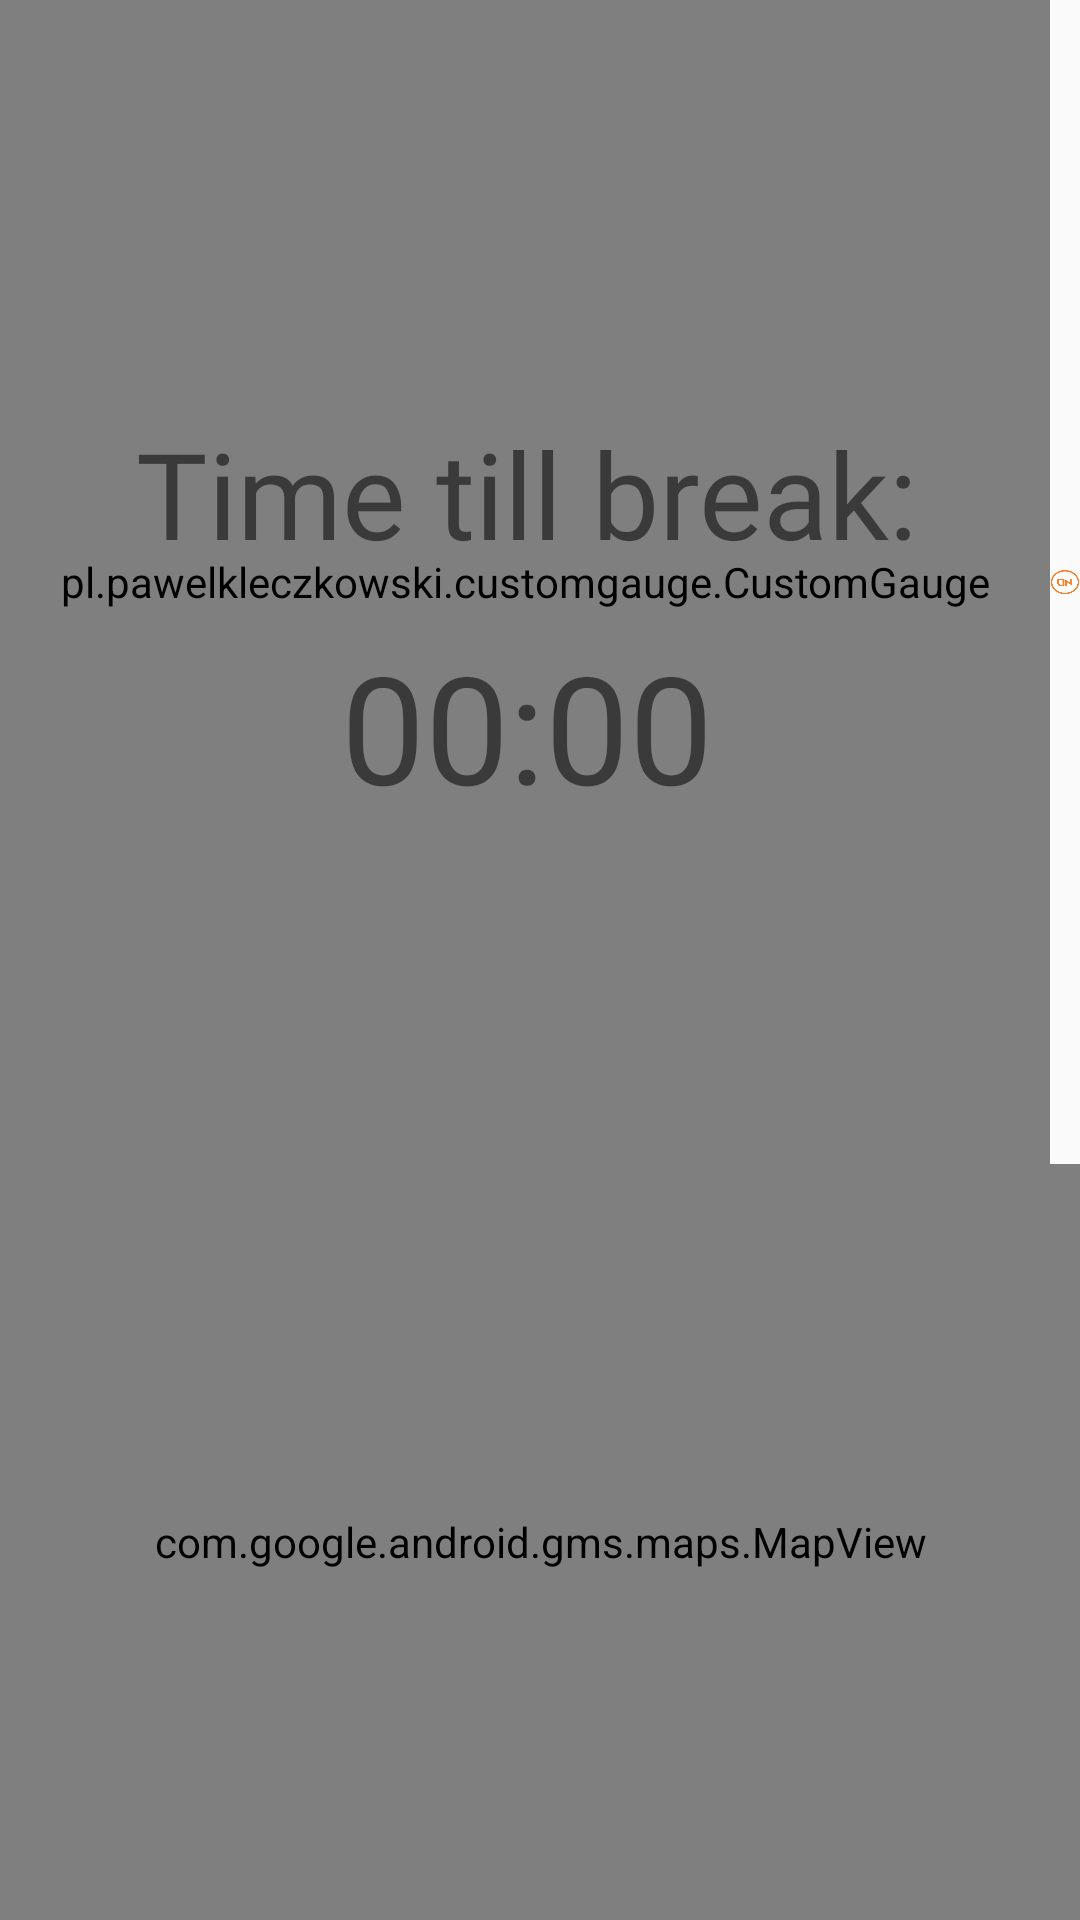

Write the Android layout XML for this screen, with the resource values it uses.
<!-- AndroidManifest.xml: application theme AppTheme -->
<!-- res/layout/fragment_home.xml -->
<?xml version="1.0" encoding="utf-8"?>
<androidx.constraintlayout.widget.ConstraintLayout xmlns:android="http://schemas.android.com/apk/res/android"
    xmlns:app="http://schemas.android.com/apk/res-auto"
    xmlns:tools="http://schemas.android.com/tools"
    android:layout_width="match_parent"
    android:layout_height="match_parent"
    android:layout_alignParentStart="false"
    android:layout_alignParentLeft="false"
    android:layout_alignParentEnd="false"
    android:layout_alignParentRight="false"
    app:layout_constrainedHeight="false"
    app:layout_constrainedWidth="false"
    tools:context=".ui.HomeFragment">

    <pl.pawelkleczkowski.customgauge.CustomGauge
        android:id="@+id/homeTimeGuage"
        android:layout_width="350dp"
        android:layout_height="388dp"
        android:layout_centerHorizontal="true"
        android:paddingLeft="20dp"
        android:paddingTop="20dp"
        android:paddingRight="20dp"
        android:paddingBottom="20dp"
        app:gaugeEndValue="0"
        app:gaugePointEndColor="@color/green"
        app:gaugePointStartColor="@color/green"
        app:gaugeStartAngle="270"
        app:gaugeStartValue="100"
        app:gaugeStrokeCap="BUTT"
        app:gaugeStrokeWidth="10dp"
        app:gaugeSweepAngle="360"
        app:layout_constraintStart_toStartOf="parent"
        app:layout_constraintTop_toTopOf="parent" />

    <TextView
        android:id="@+id/timeTv"
        android:layout_width="294dp"
        android:layout_height="81dp"
        android:fontFamily="@font/aldrich"
        android:text="00:00"
        android:textAlignment="center"
        android:textSize="50dp"
        app:layout_constraintBottom_toBottomOf="@+id/homeTimeGuage"
        app:layout_constraintEnd_toEndOf="@+id/homeTimeGuage"
        app:layout_constraintHorizontal_bias="0.512"
        app:layout_constraintStart_toStartOf="@+id/homeTimeGuage"
        app:layout_constraintTop_toBottomOf="@+id/homeTimeLabel"
        app:layout_constraintVertical_bias="0.0" />

    <com.google.android.gms.maps.MapView
        android:id="@+id/mapViewHome"
        android:layout_width="0dp"
        android:layout_height="0dp"
        app:layout_constraintBottom_toBottomOf="parent"
        app:layout_constraintEnd_toEndOf="parent"
        app:layout_constraintStart_toStartOf="parent"
        app:layout_constraintTop_toBottomOf="@+id/homeTimeGuage" />

    <TextView
        android:id="@+id/homeTimeLabel"
        android:layout_width="362dp"
        android:layout_height="71dp"
        android:fontFamily="@font/aldrich"
        android:text="Time till break:"
        android:textAlignment="center"
        android:textSize="40dp"
        app:layout_constraintBottom_toBottomOf="@+id/homeTimeGuage"
        app:layout_constraintEnd_toEndOf="@+id/homeTimeGuage"
        app:layout_constraintStart_toStartOf="@+id/homeTimeGuage"
        app:layout_constraintTop_toTopOf="@+id/homeTimeGuage"
        app:layout_constraintVertical_bias="0.434" />

    <ImageView
        android:id="@+id/homeStatusBtn"
        android:layout_width="0dp"
        android:layout_height="0dp"
        android:layout_marginTop="50dp"
        android:layout_marginBottom="50dp"
        android:src="@drawable/onbutton"
        app:layout_constraintBottom_toTopOf="@+id/mapViewHome"
        app:layout_constraintEnd_toEndOf="parent"
        app:layout_constraintStart_toEndOf="@+id/homeTimeGuage"
        app:layout_constraintTop_toTopOf="parent" />

    <ImageView
        android:id="@+id/homeOffBtn"
        android:layout_width="422dp"
        android:layout_height="561dp"
        android:src="@drawable/offbutton"
        android:visibility="invisible"
        app:layout_constraintBottom_toBottomOf="@+id/homeTimeGuage"
        app:layout_constraintEnd_toEndOf="@+id/homeTimeGuage"
        app:layout_constraintStart_toStartOf="parent"
        app:layout_constraintTop_toTopOf="@+id/homeTimeGuage" />

    <ImageView
        android:id="@+id/connectedIcon"
        android:layout_width="86dp"
        android:layout_height="74dp"
        android:src="@drawable/ic_dvir"
        app:layout_constraintEnd_toEndOf="parent"
        app:layout_constraintTop_toTopOf="parent" />


</androidx.constraintlayout.widget.ConstraintLayout>
<!-- resources referenced by this layout -->
<resources>
  <color name="green"> #009933 </color>
  <!-- drawable offbutton: png bitmap (drawable-v24, 68807 bytes) -->
  <!-- drawable onbutton: png bitmap (drawable-v24, 74674 bytes) -->
  <style name="AppTheme" parent="Theme.AppCompat.Light.NoActionBar">
          
          <item name="colorPrimary">@color/colorPrimary</item>
          <item name="colorPrimaryDark">@color/colorPrimaryDark</item>
          <item name="colorAccent">@color/colorAccent</item>
          <item name="android:windowTranslucentStatus">true</item>
      </style>
  <color name="colorPrimary">#d45530</color>
  <color name="colorPrimaryDark">#363c45</color>
  <color name="colorAccent">#92959a</color>
</resources>
